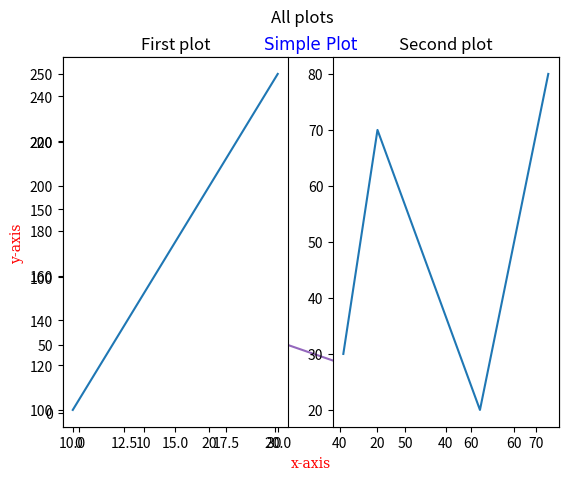

This figure's Python source:
'''
Prepare the matplotlib library.
Python version 3.8 is the most stable version, used in the different tutorials.

python3 --version
pip3 --version
pip3 install matplotlib
'''


import matplotlib                # first step is to import the library
print(matplotlib.__version__)    # let's first check the version used


# part 1

# pyplot is a submodule where most of the Matplotlib utilities exists

import matplotlib.pyplot as plt  # let's import such submodule with an alias of plt


# as a simple start, let's draw a line from start point (10,100) to end point (20,250):

horizontal = [10,20]       # the horizontal axis starts at 10 and ends at 20
vertical   = [100,250]     # the vertical axis starts at 100 and ends at 250

plt.plot(horizontal, vertical)   # let's design the graph

"""
plot() is used to first mark points and draw lines (by default) between them
plot() accepts some inputs:
First input is an array containing the points of the x-axis.
Second input is an array containing the points of the y-axis.
"""
plt.show()                                  # let's display the graph







# part 2
# now, let's draw a graph between a set of 4 sequential points:

import matplotlib.pyplot as plt  # let's import such submodule with an alias of plt


horizontal = [1, 2, 5, 7]
vertical = [3, 7, 2, 8]
  
plt.plot(horizontal, vertical) 
plt.show()                  







# part 3
# let's add some titles and labels with font

import matplotlib.pyplot as plt  # let's import such submodule with an alias of plt

horizontal = [1, 2, 5, 7]
vertical = [3, 7, 2, 8]

plt.plot(horizontal, vertical)   

font1 = {'family':'ariel','color':'blue','size':12}             # let's define one formate
font2 = {'family':'serif','color':'red','size':10}              # let's define another formate

plt.title("Simple Plot", fontdict = font1, loc = 'center')      # let's include a title
plt.ylabel("y-axis", fontdict = font2)                          # let's include a label on the vertical axis
plt.xlabel("x-axis", fontdict = font2)                          # let's include a label on the horizonatal axis
plt.show()                                                      # let's display the graph




# part 4
import matplotlib.pyplot as plt

horizontal = [1, 2, 5, 7]
vertical = [3, 7, 2, 8]


"""
plot() also accepts more inputs:
First input is an array containing the points of the x-axis.
Second input is an array containing the points of the y-axis.
Third input (optional) is used to plot the points using various markers (e.g., 'o', 'x', '*')

    you can change the style of the line using linestyle (ls), color, and linewidth (lw) parameters:
        plt.plot(horizontal, vertical, ls = ':', color = 'r', lw = '8.5')  
            where ':' is for dotted line, - for solid, -- for dashed
            where 'r' is for red color, 'g' for green, 'b' for blue

    you can display the points without the lines:
        plt.plot(horizontal, vertical, '*')  

    you can also display the points on the lines and define the size of them with markersize (ms) parameter:
        plt.plot(horizontal, vertical, marker = '*', ms = 20)  

    you can also display the points on the lines, define the size, and set the color of the markers with markerfacecolor (mfc) parameter:
        plt.plot(horizontal, vertical, marker = '*', ms = 20, mfc = 'r')              
            where 'r' is for red color, 'g' for green, 'b' for blue
   
    you can also change the format/shape of the line, the color, and the point marker using the shortcut string notation parameter
    This parameter is called fmt and is written with this syntax: marker|line|color
        plt.plot(horizontal, vertical, '*:r') 
"""
  
plt.plot(horizontal, vertical, ls = ':', color = 'r', lw = '8.5', marker = '*', ms = 20)  
plt.title("Simple Plot")    
plt.ylabel("y-axis")        
plt.xlabel("x-axis")        
plt.show()    





# part 5
# you can use plot() multiple times to draw many lines on the same diagram

import matplotlib.pyplot as plt

horizontal1 = [10,20]      
vertical1   = [100,250]    
plt.plot(horizontal1, vertical1) 

horizontal2 = [10, 20, 50, 70]
vertical2 = [30, 70, 20, 80]
plt.plot(horizontal2, vertical2) 

plt.show()




# part 6
# Display Multiple Plots
import matplotlib.pyplot as plt

'''
The subplot() function enables multiple plots in the layout of the output figure, the layout is arranges in a table formate with rows and columns.

The subplot() function accepts three parameters to describe the layout.
First argument represents the number of rows
Second argument represents the number of columns
Third argument represents the position in the layout
'''

horizontal1 = [10,20]      
vertical1   = [100,250]    
plt.subplot(1, 2, 1)            #the layout is 1 row, 2 columns, and this plot is in the first position
plt.plot(horizontal1, vertical1)
plt.title("First plot")

horizontal2 = [10, 20, 50, 70]
vertical2 = [30, 70, 20, 80]
plt.subplot(1, 2, 2)            #the layout is 1 row, 2 columns, and this plot is in the second position
plt.plot(horizontal2, vertical2) 
plt.title("Second plot")


plt.suptitle("All plots")       #add one title on the collection
plt.show()



#https://www.w3schools.com/python/matplotlib_markers.asp
